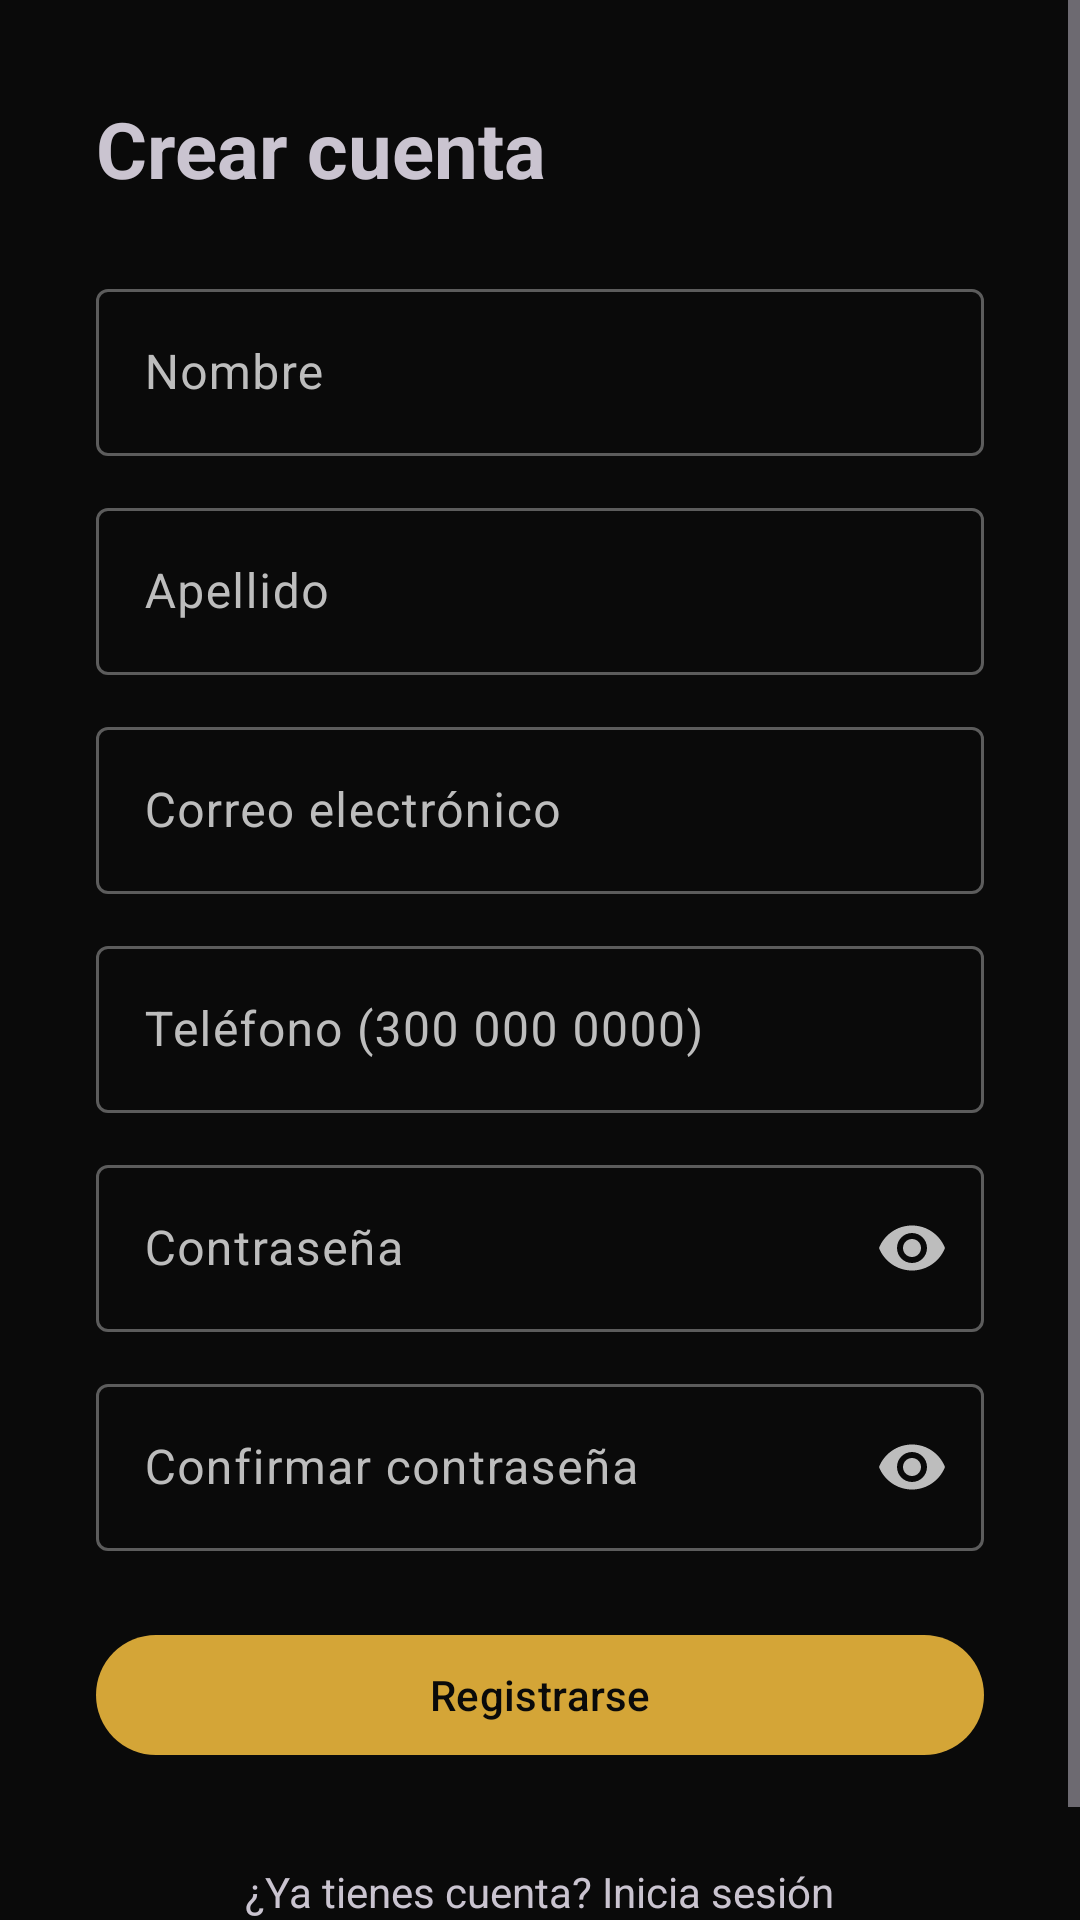

The Android layout XML behind this screen, and the referenced resources:
<!-- AndroidManifest.xml: application theme Theme.LionWarrior -->
<!-- res/layout/activity_register.xml -->
<?xml version="1.0" encoding="utf-8"?>
<ScrollView xmlns:android="http://schemas.android.com/apk/res/android"
    xmlns:app="http://schemas.android.com/apk/res-auto"
    android:layout_width="match_parent"
    android:layout_height="match_parent"
    android:fillViewport="true">

    <LinearLayout
        android:layout_width="match_parent"
        android:layout_height="wrap_content"
        android:orientation="vertical"
        android:padding="32dp">

        <TextView
            android:layout_width="wrap_content"
            android:layout_height="wrap_content"
            android:text="@string/register_title"
            android:textSize="26sp"
            android:textStyle="bold"
            android:layout_marginBottom="24dp" />

        <com.google.android.material.textfield.TextInputLayout
            android:id="@+id/tilName"
            style="@style/Widget.Material3.TextInputLayout.OutlinedBox"
            android:layout_width="match_parent"
            android:layout_height="wrap_content"
            android:hint="@string/hint_name">
            <com.google.android.material.textfield.TextInputEditText
                android:id="@+id/etName"
                android:layout_width="match_parent"
                android:layout_height="wrap_content"
                android:inputType="textPersonName|textCapWords" />
        </com.google.android.material.textfield.TextInputLayout>

        <com.google.android.material.textfield.TextInputLayout
            android:id="@+id/tilLastName"
            style="@style/Widget.Material3.TextInputLayout.OutlinedBox"
            android:layout_width="match_parent"
            android:layout_height="wrap_content"
            android:layout_marginTop="12dp"
            android:hint="@string/hint_lastname">
            <com.google.android.material.textfield.TextInputEditText
                android:id="@+id/etLastName"
                android:layout_width="match_parent"
                android:layout_height="wrap_content"
                android:inputType="textPersonName|textCapWords" />
        </com.google.android.material.textfield.TextInputLayout>

        <com.google.android.material.textfield.TextInputLayout
            android:id="@+id/tilEmail"
            style="@style/Widget.Material3.TextInputLayout.OutlinedBox"
            android:layout_width="match_parent"
            android:layout_height="wrap_content"
            android:layout_marginTop="12dp"
            android:hint="@string/hint_email">
            <com.google.android.material.textfield.TextInputEditText
                android:id="@+id/etEmail"
                android:layout_width="match_parent"
                android:layout_height="wrap_content"
                android:inputType="textEmailAddress" />
        </com.google.android.material.textfield.TextInputLayout>

        <com.google.android.material.textfield.TextInputLayout
            android:id="@+id/tilPhone"
            style="@style/Widget.Material3.TextInputLayout.OutlinedBox"
            android:layout_width="match_parent"
            android:layout_height="wrap_content"
            android:layout_marginTop="12dp"
            android:hint="@string/hint_phone">
            <com.google.android.material.textfield.TextInputEditText
                android:id="@+id/etPhone"
                android:layout_width="match_parent"
                android:layout_height="wrap_content"
                android:inputType="phone" />
        </com.google.android.material.textfield.TextInputLayout>

        <com.google.android.material.textfield.TextInputLayout
            android:id="@+id/tilPassword"
            style="@style/Widget.Material3.TextInputLayout.OutlinedBox"
            android:layout_width="match_parent"
            android:layout_height="wrap_content"
            android:layout_marginTop="12dp"
            android:hint="@string/hint_password"
            app:endIconMode="password_toggle">
            <com.google.android.material.textfield.TextInputEditText
                android:id="@+id/etPassword"
                android:layout_width="match_parent"
                android:layout_height="wrap_content"
                android:inputType="textPassword" />
        </com.google.android.material.textfield.TextInputLayout>

        <com.google.android.material.textfield.TextInputLayout
            android:id="@+id/tilConfirmPassword"
            style="@style/Widget.Material3.TextInputLayout.OutlinedBox"
            android:layout_width="match_parent"
            android:layout_height="wrap_content"
            android:layout_marginTop="12dp"
            android:hint="@string/hint_confirm_password"
            app:endIconMode="password_toggle">
            <com.google.android.material.textfield.TextInputEditText
                android:id="@+id/etConfirmPassword"
                android:layout_width="match_parent"
                android:layout_height="wrap_content"
                android:inputType="textPassword" />
        </com.google.android.material.textfield.TextInputLayout>

        <com.google.android.material.button.MaterialButton
            android:id="@+id/btnRegister"
            android:layout_width="match_parent"
            android:layout_height="wrap_content"
            android:layout_marginTop="24dp"
            android:text="@string/btn_register" />

        <ProgressBar
            android:id="@+id/progressBar"
            android:layout_width="wrap_content"
            android:layout_height="wrap_content"
            android:layout_gravity="center_horizontal"
            android:layout_marginTop="16dp"
            android:visibility="gone" />

        <TextView
            android:id="@+id/tvGoLogin"
            android:layout_width="wrap_content"
            android:layout_height="wrap_content"
            android:layout_gravity="center_horizontal"
            android:layout_marginTop="24dp"
            android:padding="8dp"
            android:text="@string/link_go_login" />

    </LinearLayout>
</ScrollView>
<!-- resources referenced by this layout -->
<resources>
  <string name="btn_register">Registrarse</string>
  <string name="hint_confirm_password">Confirmar contraseña</string>
  <string name="hint_email">Correo electrónico</string>
  <string name="hint_lastname">Apellido</string>
  <string name="hint_name">Nombre</string>
  <string name="hint_password">Contraseña</string>
  <string name="hint_phone">Teléfono (300 000 0000)</string>
  <string name="link_go_login">¿Ya tienes cuenta? Inicia sesión</string>
  <string name="register_title">Crear cuenta</string>
  <style name="Theme.LionWarrior" parent="Base.Theme.LionWarrior" />
  <style name="Base.Theme.LionWarrior" parent="Theme.Material3.Dark.NoActionBar">
          
          <item name="colorPrimary">@color/lw_gold</item>
          <item name="colorOnPrimary">@color/lw_black</item>
          <item name="colorPrimaryContainer">@color/lw_gold_dark</item>
          <item name="colorOnPrimaryContainer">@color/lw_black</item>
          <item name="colorSecondaryContainer">@color/lw_gold_dark</item>
          <item name="colorOnSecondaryContainer">@color/lw_black</item>
  
          
          <item name="android:colorBackground">@color/lw_black</item>
          <item name="colorSurface">@color/lw_black</item>
          <item name="colorSurfaceContainer">@color/lw_surface</item>
          <item name="colorSurfaceContainerLow">@color/lw_surface_card</item>
          <item name="colorSurfaceContainerHighest">@color/lw_surface_card</item>
  
          
          <item name="colorOnSurface">@color/lw_text</item>
          <item name="colorOnSurfaceVariant">@color/lw_text_secondary</item>
          <item name="colorOutline">@color/lw_outline</item>
      </style>
  <color name="lw_gold">#D4A537</color>
  <color name="lw_black">#0A0A0A</color>
  <color name="lw_gold_dark">#A67C1E</color>
  <color name="lw_surface">#141414</color>
  <color name="lw_surface_card">#1C1C1C</color>
  <color name="lw_text">#F5F5F5</color>
  <color name="lw_text_secondary">#BDBDBD</color>
  <color name="lw_outline">#5C5C5C</color>
</resources>
